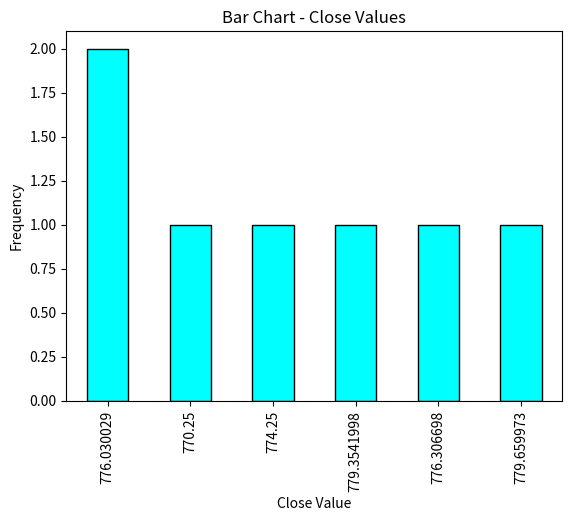

This figure's Python source:
import pandas as pd
import matplotlib.pyplot as plt
data = {'Date': ['10–01–16', '10–02–16', '10–03–16', '10–04–16', '10–05–16', '10–06–16', '10–07–16'],
        'Open': [770.25, 776.030029, 774.25, 776.030029, 779.3541998, 776.306698, 779.659973],
        'High': [776.075902, 778.730022, 776.065702, 771.710022, 782.073407, 782.46398, 7],
        'Low': [769.5, 780.890015, 766.5, 772.890015, 775.650024, 775.539978, None],
        'Close': [782.659998, 776.429993, 772.549798, 776.429993, 776.469971, 776.859985, None]}

df = pd.DataFrame(data)
print(df)
'''
#6.a) Histogram
df['Close'].plot(kind='hist', bins=10, color='grey',edgecolor='black')
plt.title('Histogram - Close Values')
plt.xlabel('Close Value')
plt.ylabel('Frequency')
plt.show()'''

#b) Bar Chart
df['Open'].value_counts().plot(kind='bar', color='cyan',edgecolor='black')
plt.title('Bar Chart - Close Values')
plt.xlabel('Close Value')
plt.ylabel('Frequency')
plt.show()
'''
#c) Pie Chart
df['Close'].value_counts().plot(kind='pie', autopct='%1.1f%%')
plt.title('Pie Chart - Close Values')
plt.show()'''
